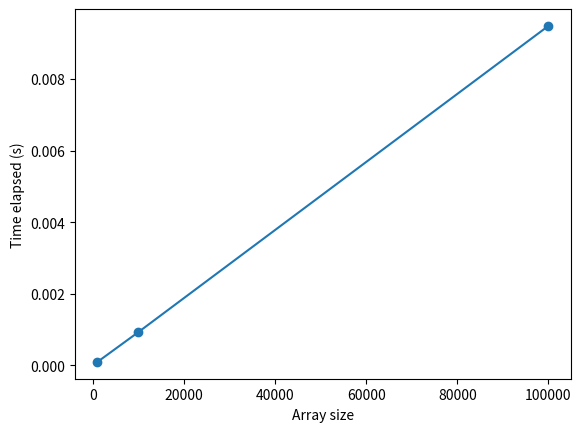

This chart was generated by the following Python code:
import random
import time
import matplotlib.pyplot as plt


def pesquisaBinariaRecursiva(lista, item):
    lista_ordenada = sorted(lista)
    if len(lista_ordenada) == 0:
        return False
    else:
        meio = len(lista_ordenada) // 2
        if lista_ordenada[meio] == item:
            return True
        else:
            if item < lista_ordenada[meio]:
                return pesquisaBinariaRecursiva(lista_ordenada[:meio], item)
            else:
                return pesquisaBinariaRecursiva(lista_ordenada[meio + 1:], item)
            
# Generate random arrays of integers
sizes = [1000, 10000, 100000]
times = []
for size in sizes:
    data = [random.randint(0, 100) for _ in range(size)]

    # Sort the array and measure the elapsed time
    start_time = time.time()
    retorno = pesquisaBinariaRecursiva(data, 50)
    end_time = time.time()
    print(retorno)

    # Append the elapsed time to the list of times
    times.append(end_time - start_time)
    print("Tempo decorrido no tamanho",size,":", round(end_time - start_time, 3), "segundos")

# Plot the graph
plt.plot(sizes, times, 'o-')
plt.xlabel('Array size')
plt.ylabel('Time elapsed (s)')
plt.show()